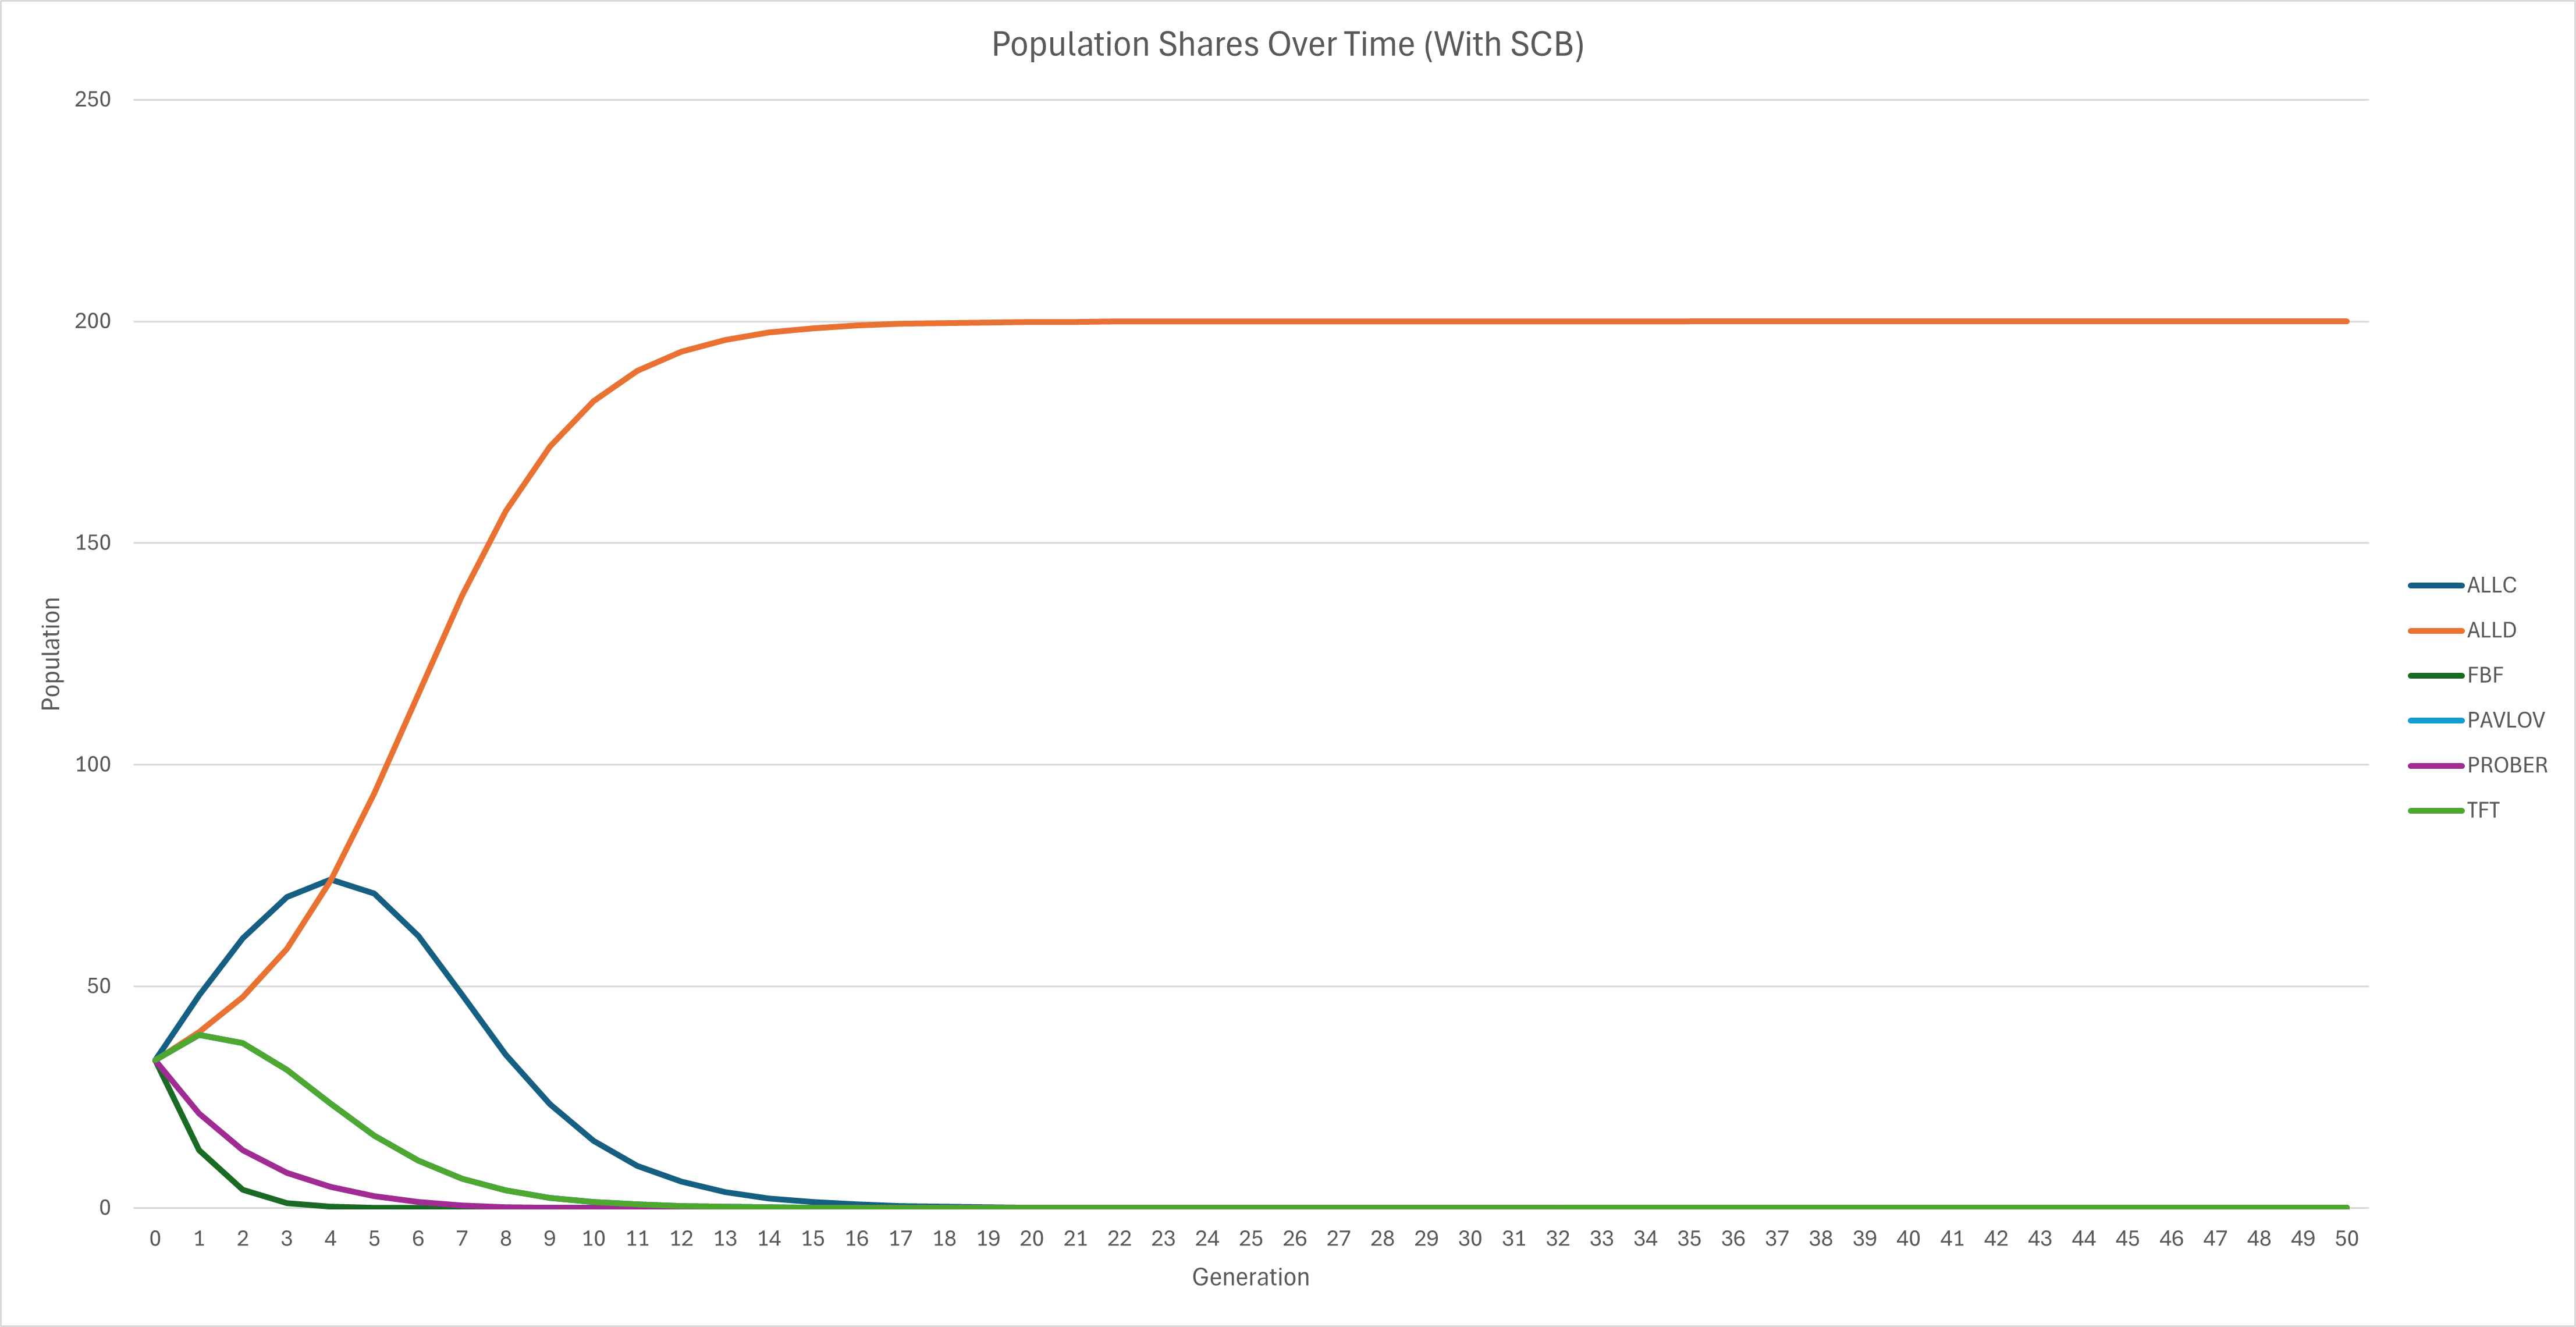

The table this chart was drawn from, first rows:
Generation, Strategy, Share, Mean, CI_lower, CI_upper, Population, Total_Generations, Mutation, SCB, Rounds, Repeats, Seed, Epsilon, payoffs
0, ALLC, 0.2399, 2.02, 0.8632, 3.177, 200, 50, 0, 1, 150, 10, 142, 0, 5.000000,3.000000,1.000000,0.000000
0, PROBER, 0.1065, -0.03333, -0.1535, 0.08686, 200, 50, 0, 1, 150, 10, 142, 0, 5.000000,3.000000,1.000000,0.000000
0, PAVLOV, 0.195, 1.329, 0.5699, 2.088, 200, 50, 0, 1, 150, 10, 142, 0, 5.000000,3.000000,1.000000,0.000000
0, ALLD, 0.1987, 1.387, 0.5841, 2.189, 200, 50, 0, 1, 150, 10, 142, 0, 5.000000,3.000000,1.000000,0.000000
0, FBF, 0.06494, -0.6733, -1.064, -0.2831, 200, 50, 0, 1, 150, 10, 142, 0, 5.000000,3.000000,1.000000,0.000000
0, TFT, 0.195, 1.329, 0.5699, 2.088, 200, 50, 0, 1, 150, 10, 142, 0, 5.000000,3.000000,1.000000,0.000000
1, ALLC, 0.3039, 2.181, 0.9317, 3.431, 200, 50, 0, 1, 150, 10, 142, 0, 5.000000,3.000000,1.000000,0.000000
1, PROBER, 0.06533, 0.1276, -0.04467, 0.2999, 200, 50, 0, 1, 150, 10, 142, 0, 5.000000,3.000000,1.000000,0.000000
1, PAVLOV, 0.1862, 1.201, 0.5126, 1.889, 200, 50, 0, 1, 150, 10, 142, 0, 5.000000,3.000000,1.000000,0.000000
1, ALLD, 0.2378, 1.96, 0.8248, 3.096, 200, 50, 0, 1, 150, 10, 142, 0, 5.000000,3.000000,1.000000,0.000000
1, FBF, 0.02066, -0.8004, -1.264, -0.3364, 200, 50, 0, 1, 150, 10, 142, 0, 5.000000,3.000000,1.000000,0.000000
1, TFT, 0.1862, 1.201, 0.5126, 1.889, 200, 50, 0, 1, 150, 10, 142, 0, 5.000000,3.000000,1.000000,0.000000
2, ALLC, 0.3508, 2.189, 0.9324, 3.446, 200, 50, 0, 1, 150, 10, 142, 0, 5.000000,3.000000,1.000000,0.000000
2, PROBER, 0.03965, 0.2233, -0.007894, 0.4544, 200, 50, 0, 1, 150, 10, 142, 0, 5.000000,3.000000,1.000000,0.000000
2, PAVLOV, 0.1556, 1.045, 0.4417, 1.648, 200, 50, 0, 1, 150, 10, 142, 0, 5.000000,3.000000,1.000000,0.000000
2, ALLD, 0.2926, 2.462, 1.036, 3.889, 200, 50, 0, 1, 150, 10, 142, 0, 5.000000,3.000000,1.000000,0.000000
2, FBF, 0.005755, -0.956, -1.51, -0.4018, 200, 50, 0, 1, 150, 10, 142, 0, 5.000000,3.000000,1.000000,0.000000
2, TFT, 0.1556, 1.045, 0.4417, 1.648, 200, 50, 0, 1, 150, 10, 142, 0, 5.000000,3.000000,1.000000,0.000000
3, ALLC, 0.3703, 2.011, 0.8518, 3.171, 200, 50, 0, 1, 150, 10, 142, 0, 5.000000,3.000000,1.000000,0.000000
3, PROBER, 0.02362, 0.1877, -0.06509, 0.4405, 200, 50, 0, 1, 150, 10, 142, 0, 5.000000,3.000000,1.000000,0.000000
3, PAVLOV, 0.1177, 0.8252, 0.3408, 1.31, 200, 50, 0, 1, 150, 10, 142, 0, 5.000000,3.000000,1.000000,0.000000
3, ALLD, 0.3692, 2.83, 1.19, 4.47, 200, 50, 0, 1, 150, 10, 142, 0, 5.000000,3.000000,1.000000,0.000000
3, FBF, 0.001451, -1.175, -1.857, -0.4939, 200, 50, 0, 1, 150, 10, 142, 0, 5.000000,3.000000,1.000000,0.000000
3, TFT, 0.1177, 0.8252, 0.3408, 1.31, 200, 50, 0, 1, 150, 10, 142, 0, 5.000000,3.000000,1.000000,0.000000
4, ALLC, 0.3546, 1.646, 0.6877, 2.604, 200, 50, 0, 1, 150, 10, 142, 0, 5.000000,3.000000,1.000000,0.000000
4, PROBER, 0.01337, -0.04385, -0.3083, 0.2206, 200, 50, 0, 1, 150, 10, 142, 0, 5.000000,3.000000,1.000000,0.000000
4, PAVLOV, 0.08194, 0.518, 0.1934, 0.8425, 200, 50, 0, 1, 150, 10, 142, 0, 5.000000,3.000000,1.000000,0.000000
4, ALLD, 0.4678, 2.979, 1.252, 4.705, 200, 50, 0, 1, 150, 10, 142, 0, 5.000000,3.000000,1.000000,0.000000
4, FBF, 0.0003366, -1.482, -2.342, -0.6229, 200, 50, 0, 1, 150, 10, 142, 0, 5.000000,3.000000,1.000000,0.000000
4, TFT, 0.08194, 0.518, 0.1934, 0.8425, 200, 50, 0, 1, 150, 10, 142, 0, 5.000000,3.000000,1.000000,0.000000
5, ALLC, 0.3066, 1.115, 0.4458, 1.784, 200, 50, 0, 1, 150, 10, 142, 0, 5.000000,3.000000,1.000000,0.000000
5, PROBER, 0.006875, -0.5021, -0.913, -0.09125, 200, 50, 0, 1, 150, 10, 142, 0, 5.000000,3.000000,1.000000,0.000000
5, PAVLOV, 0.05324, 0.1225, -0.0446, 0.2896, 200, 50, 0, 1, 150, 10, 142, 0, 5.000000,3.000000,1.000000,0.000000
5, ALLD, 0.58, 2.848, 1.197, 4.499, 200, 50, 0, 1, 150, 10, 142, 0, 5.000000,3.000000,1.000000,0.000000
5, FBF, 7.28907e-05, -1.878, -2.966, -0.7891, 200, 50, 0, 1, 150, 10, 142, 0, 5.000000,3.000000,1.000000,0.000000
5, TFT, 0.05324, 0.1225, -0.0446, 0.2896, 200, 50, 0, 1, 150, 10, 142, 0, 5.000000,3.000000,1.000000,0.000000
6, ALLC, 0.2403, 0.4797, 0.1323, 0.8272, 200, 50, 0, 1, 150, 10, 142, 0, 5.000000,3.000000,1.000000,0.000000
6, PROBER, 0.003092, -1.143, -1.87, -0.4154, 200, 50, 0, 1, 150, 10, 142, 0, 5.000000,3.000000,1.000000,0.000000
6, PAVLOV, 0.03287, -0.3277, -0.5779, -0.07753, 200, 50, 0, 1, 150, 10, 142, 0, 5.000000,3.000000,1.000000,0.000000
6, ALLD, 0.6909, 2.46, 1.034, 3.885, 200, 50, 0, 1, 150, 10, 142, 0, 5.000000,3.000000,1.000000,0.000000
6, FBF, 1.50027e-05, -2.328, -3.677, -0.9782, 200, 50, 0, 1, 150, 10, 142, 0, 5.000000,3.000000,1.000000,0.000000
6, TFT, 0.03287, -0.3277, -0.5779, -0.07753, 200, 50, 0, 1, 150, 10, 142, 0, 5.000000,3.000000,1.000000,0.000000
7, ALLC, 0.1732, -0.1634, -0.3967, 0.06997, 200, 50, 0, 1, 150, 10, 142, 0, 5.000000,3.000000,1.000000,0.000000
7, PROBER, 0.001187, -1.85, -2.961, -0.739, 200, 50, 0, 1, 150, 10, 142, 0, 5.000000,3.000000,1.000000,0.000000
7, PAVLOV, 0.01969, -0.7727, -1.248, -0.2974, 200, 50, 0, 1, 150, 10, 142, 0, 5.000000,3.000000,1.000000,0.000000
7, ALLD, 0.7862, 1.926, 0.8096, 3.043, 200, 50, 0, 1, 150, 10, 142, 0, 5.000000,3.000000,1.000000,0.000000
7, FBF, 2.99591e-06, -2.773, -4.38, -1.165, 200, 50, 0, 1, 150, 10, 142, 0, 5.000000,3.000000,1.000000,0.000000
7, TFT, 0.01969, -0.7727, -1.248, -0.2974, 200, 50, 0, 1, 150, 10, 142, 0, 5.000000,3.000000,1.000000,0.000000
8, ALLC, 0.1171, -0.7244, -1.189, -0.2602, 200, 50, 0, 1, 150, 10, 142, 0, 5.000000,3.000000,1.000000,0.000000
8, PROBER, 0.0003879, -2.498, -3.97, -1.026, 200, 50, 0, 1, 150, 10, 142, 0, 5.000000,3.000000,1.000000,0.000000
8, PAVLOV, 0.01165, -1.155, -1.841, -0.4703, 200, 50, 0, 1, 150, 10, 142, 0, 5.000000,3.000000,1.000000,0.000000
8, ALLD, 0.8592, 1.388, 0.5832, 2.192, 200, 50, 0, 1, 150, 10, 142, 0, 5.000000,3.000000,1.000000,0.000000
8, FBF, 5.90601e-07, -3.155, -4.985, -1.326, 200, 50, 0, 1, 150, 10, 142, 0, 5.000000,3.000000,1.000000,0.000000
8, TFT, 0.01165, -1.155, -1.841, -0.4703, 200, 50, 0, 1, 150, 10, 142, 0, 5.000000,3.000000,1.000000,0.000000
9, ALLC, 0.07583, -1.157, -1.85, -0.4648, 200, 50, 0, 1, 150, 10, 142, 0, 5.000000,3.000000,1.000000,0.000000
9, PROBER, 0.0001096, -3.012, -4.773, -1.251, 200, 50, 0, 1, 150, 10, 142, 0, 5.000000,3.000000,1.000000,0.000000
9, PAVLOV, 0.006873, -1.448, -2.297, -0.5995, 200, 50, 0, 1, 150, 10, 142, 0, 5.000000,3.000000,1.000000,0.000000
9, ALLD, 0.9103, 0.9384, 0.3944, 1.482, 200, 50, 0, 1, 150, 10, 142, 0, 5.000000,3.000000,1.000000,0.000000
9, FBF, 1.16169e-07, -3.448, -5.447, -1.449, 200, 50, 0, 1, 150, 10, 142, 0, 5.000000,3.000000,1.000000,0.000000
9, TFT, 0.006873, -1.448, -2.297, -0.5995, 200, 50, 0, 1, 150, 10, 142, 0, 5.000000,3.000000,1.000000,0.000000
... 240 more rows
